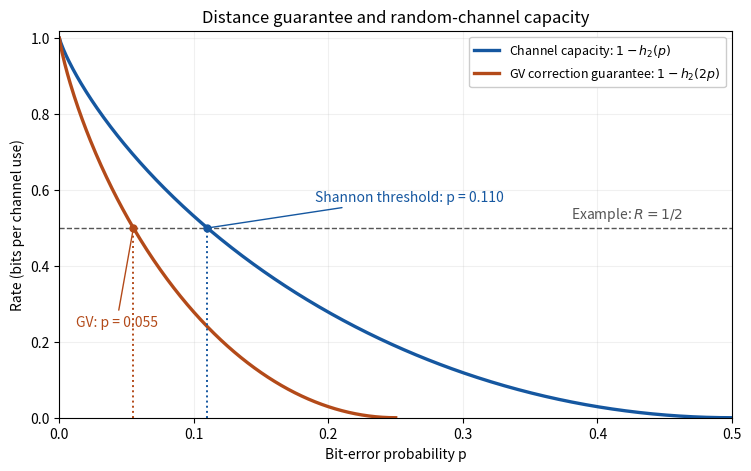

The script that saved this image:
#!/usr/bin/env python3
"""Plot binary-channel capacity and the Gilbert–Varshamov correction guarantee.

Writes paper-30-coding-rates.png to the caller's current directory.
"""
from pathlib import Path

import matplotlib
matplotlib.use("Agg")
import matplotlib.pyplot as plt
import numpy as np


def entropy(p):
    p = np.asarray(p, dtype=float)
    value = np.zeros_like(p)
    mask = (p > 0) & (p < 1)
    value[mask] = -p[mask] * np.log2(p[mask]) - (1-p[mask]) * np.log2(1-p[mask])
    return value


def inverse_entropy(value):
    left, right = 0.0, 0.5
    for _ in range(64):
        mid = (left + right) / 2
        if float(entropy(mid)) < value:
            left = mid
        else:
            right = mid
    return (left + right) / 2


def main():
    p = np.linspace(0, 0.5, 501)
    q = np.linspace(0, 0.25, 251)
    rate = 0.5
    threshold = inverse_entropy(1-rate)
    fig, ax = plt.subplots(figsize=(7.4, 4.6), layout="constrained", facecolor="white")
    ax.set_facecolor("white")
    ax.plot(p, 1-entropy(p), color="#1557a0", linewidth=2.4,
            label=r"Channel capacity: $1-h_2(p)$")
    ax.plot(q, 1-entropy(2*q), color="#b34a19", linewidth=2.4,
            label=r"GV correction guarantee: $1-h_2(2p)$")
    ax.axhline(rate, color="#555555", linestyle="--", linewidth=1)
    for value, color in [(threshold/2, "#b34a19"), (threshold, "#1557a0")]:
        ax.plot([value, value], [0, rate], color=color, linestyle=":", linewidth=1.4)
        ax.plot(value, rate, "o", color=color, markersize=5)
    ax.annotate(f"GV: p = {threshold/2:.3f}", (threshold/2, rate),
                xytext=(0.012, 0.24), arrowprops={"arrowstyle": "-", "color": "#b34a19"},
                color="#b34a19", fontsize=10)
    ax.annotate(f"Shannon threshold: p = {threshold:.3f}", (threshold, rate),
                xytext=(0.19, 0.57), arrowprops={"arrowstyle": "-", "color": "#1557a0"},
                color="#1557a0", fontsize=10)
    ax.text(0.38, rate+0.025, r"Example: $R=1/2$", color="#555555", fontsize=10)
    ax.set(xlim=(0, 0.5), ylim=(0, 1.02), xlabel="Bit-error probability p",
           ylabel="Rate (bits per channel use)",
           title="Distance guarantee and random-channel capacity")
    ax.grid(alpha=0.18)
    ax.legend(loc="upper right", fontsize=9, framealpha=1)
    fig.savefig(Path.cwd() / "paper-30-coding-rates.png", dpi=150, facecolor="white",
                transparent=False)
    plt.close(fig)


if __name__ == "__main__":
    main()
